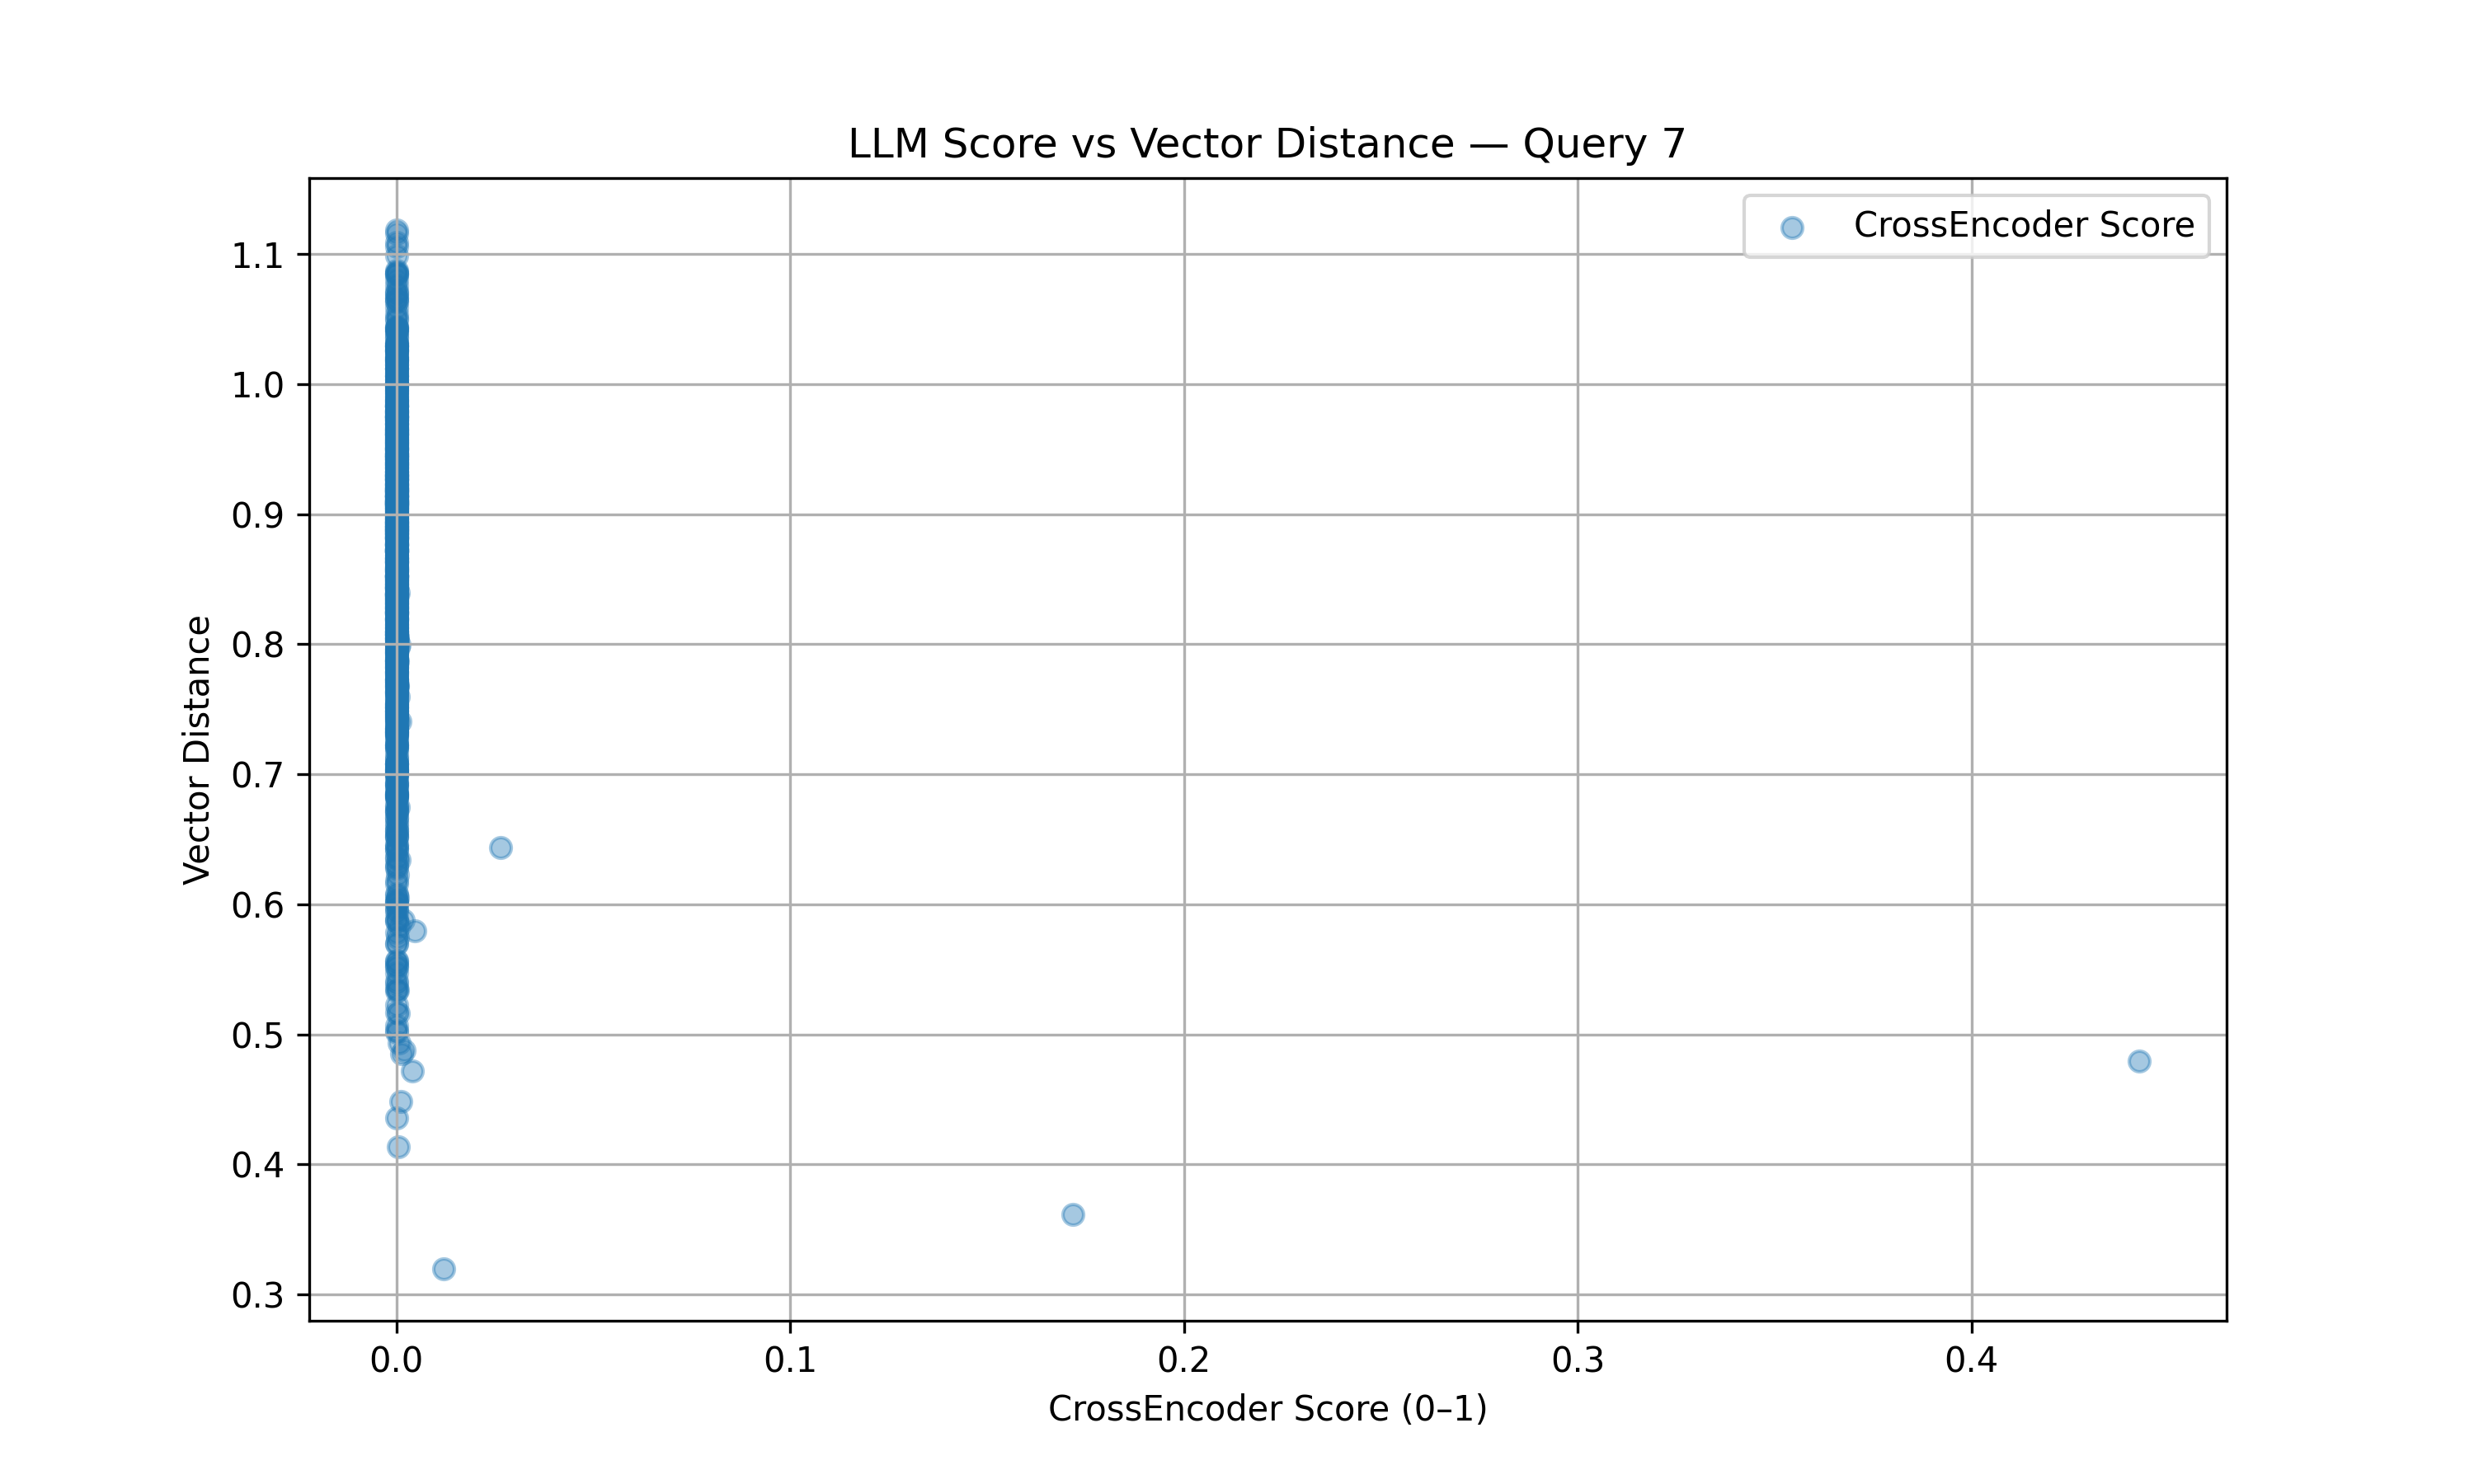

Data behind this chart, as committed beside it:
crossencoder_score, distance
1.5648904504078915e-05, 0.9177
1.4252491560835397e-05, 0.8331
1.378132253099376e-05, 0.8529
1.3233357296398395e-05, 0.9144
0.0004307, 0.8393
1.195893787337779e-05, 0.8405
1.3448558098018006e-05, 0.6915
1.2485146630530936e-05, 0.8644
1.2631641117185733e-05, 0.9466
1.3063890462072497e-05, 0.9472
0.0001453, 0.7511
1.2607571439454732e-05, 1.001
1.3074609196175216e-05, 1.043
1.3273081919106457e-05, 1.085
1.277705162000985e-05, 0.9132
1.314745434341791e-05, 0.9786
1.2804936892300668e-05, 0.9071
1.385201386763554e-05, 0.9654
1.8369151341985994e-05, 0.6823
2.163289439288998e-05, 0.8036
1.3063192802795056e-05, 0.9485
1.2024064877574757e-05, 0.8517
2.126583355300729e-05, 0.7217
1.3993031582092903e-05, 0.8766
1.247048629470764e-05, 0.8152
1.4243686638832924e-05, 0.8128
1.9313558615187242e-05, 0.815
1.4542396520071625e-05, 0.7043
1.329149945970868e-05, 0.9549
1.5486664892436742e-05, 0.815
1.9281206038430875e-05, 0.7789
1.3941483130060302e-05, 0.7777
1.1897793939530589e-05, 0.7517
1.3362494252903365e-05, 0.9096
1.3089642683301095e-05, 0.764
1.421386105779267e-05, 0.8392
1.4224478744259362e-05, 0.6851
1.5441243094184014e-05, 0.9576
1.2336279841566547e-05, 0.8707
2.8123093225367464e-05, 1.043
2.747452233119219e-05, 0.7332
1.2799003438036845e-05, 0.8716
1.3320659913521583e-05, 0.8066
1.7360493144629976e-05, 0.8987
1.463710652767726e-05, 0.9002
0.0001034, 0.6563
1.2701146163048965e-05, 0.9925
1.7127538356653457e-05, 0.8331
1.4768641785620131e-05, 0.9366
1.2311986265489674e-05, 1.015
4.210776345600905e-05, 0.7076
1.2742262180799568e-05, 0.8497
2.660109454350517e-05, 0.9882
3.9751623226620375e-05, 0.8522
1.2745519282976754e-05, 0.7825
1.2967668015756018e-05, 0.6355
1.3894920623298442e-05, 0.7347
1.2766089833599717e-05, 0.8824
1.3557499616775915e-05, 0.9066
1.2661334000018753e-05, 0.8729
... 940 more rows
